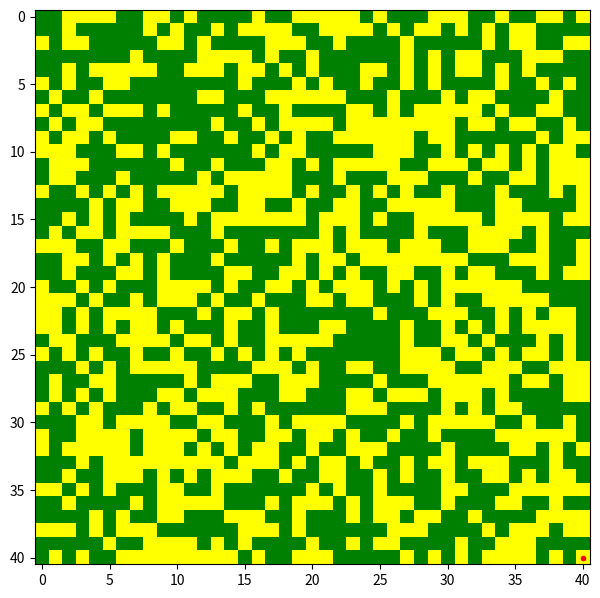

Reproduce this figure in Python. (Note: this script raises an exception after producing the figure.)
import numpy as np
import matplotlib as mpl
import matplotlib.pyplot as plt
from matplotlib import colors
import matplotlib.patches as ptc
from matplotlib.patches import Circle
from matplotlib.offsetbox import (TextArea, DrawingArea, OffsetImage, AnnotationBbox)
from matplotlib.cbook import get_sample_data
from matplotlib.widgets import Slider, Button

class Map:
	#Attributes
	__lorenz_points = 0.0
	__gini_index_reserve = 0.0
	__avg_ambition = 0.0
	__avg_competency = 0.0
	__grid = np.empty((40,40), dtype= int) #list of patches

	def __init__ (self):
		self.__grid = np.random.randint(10, size= (40,40))


	def runSimulation(self):
		arr = np.random.randint(10, size= (41,41))
		cmap = mpl.colors.ListedColormap(['yellow', 'green'])
		#bounds = [1,2,3 ]
		#norm = colors.BoundaryNorm(cmap.N)
		plt.rcParams['toolbar'] = 'None' #removes the toolbar at the bottom of the GUI
		
		if 1:
		    fig, ax = plt.subplots(figsize=(14,7.2))
		    ax.imshow(arr, cmap=cmap, interpolation= "None")

		    plt.subplots_adjust(left = 0.4)#adds space to the right of the plot


		    # Define a 1st position to annotate (display it with a marker)
		    xy = (40, 40)
		    ax.plot(xy[0], xy[1], ".r")

		    # Annotate the 1st position with a text box ('Test 1')
		    offsetbox = TextArea("Test 1", minimumdescent=False)

		    ab = AnnotationBbox(offsetbox, xy,
		                        xybox=(-40, 40),
		                        xycoords='data',
		                        boxcoords="offset points",
		                        arrowprops=dict(arrowstyle="->"))
		    ax.add_artist(ab)

		    # Annotate the 1st position with another text box ('Test')
		    offsetbox = TextArea("Test", minimumdescent=False)

		    ab = AnnotationBbox(offsetbox, xy,
		                        xybox=(1.02, xy[1]),
		                        xycoords='data',
		                        boxcoords=("axes fraction", "data"),
		                        box_alignment=(0., 0.5),
		                        arrowprops=dict(arrowstyle="->"))
		    ax.add_artist(ab)

		    # Define a 2nd position to annotate (don't display with a marker this time)
		    xy = [10, 4]

		    # Annotate the 2nd position with a circle patch
		    da = DrawingArea(20, 20, 0, 0)
		    p = Circle((10, 10), 10)
		    da.add_artist(p)

		    ab = AnnotationBbox(da, xy,
		                        xybox=(1.02, xy[1]),
		                        xycoords='data',
		                        boxcoords=("axes fraction", "data"),
		                        box_alignment=(0., 0.5),
		                        arrowprops=dict(arrowstyle="->"))

		    ax.add_artist(ab)

		    # Annotate the 2nd position with an image (a generated array of pixels)
		    #arr = np.arange(1600).reshape((40, 40))
		    im = OffsetImage(arr, zoom=1)
		    im.image.axes = ax

		    ab = AnnotationBbox(im, xy,
		                        xybox=(-40., 50.),
		                        xycoords='data',
		                        boxcoords="offset points",
		                        pad=0.3,
		                        arrowprops=dict(arrowstyle="->"))

		    ax.add_artist(ab)

		    # Annotate the 2nd position with another image
		    fn = get_sample_data("/Users/<user>/Desktop/settlement_yellow.png", asfileobj=False)
		    arr_img = plt.imread(fn, format='png')

		    imagebox = OffsetImage(arr_img, zoom=1)
		    imagebox.image.axes = ax

		    ab = AnnotationBbox(imagebox, xy,
		                        xybox=(120., -80.),
		                        xycoords='data',
		                        boxcoords="offset points",
		                        pad=0.5,
		                        arrowprops=dict(
		                            arrowstyle="->",
		                            connectionstyle="angle,angleA=0,angleB=90,rad=3")
		                        )

		    ax.add_artist(ab)
		    ax.grid(which='major', axis='both', linestyle='-', color='0', linewidth=0)
		    # Fix the display limits to see everything

		    #UNCOMMENT BELOW IF YOU WANT TO INVERT THE DIMENSIONS (EITHER 0 TO 40 OR 40 TO 0)
		    #ax.set_xlim(0, 40)
		    #ax.set_ylim(0, 40)

		    major_ticks = np.arange(0, 42, 1)
		    minor_ticks = np.arange(0, 42, 1)
		    ax.set_xticks(major_ticks)
		    #ax.set_xticks(minor_ticks, minor=True)
		    ax.set_yticks(major_ticks)
		    #ax.set_yticks(minor_ticks, minor=True)




		    #REMOVE THE AXES LABELS AND TICKS
		    '''
		    ax.set_yticklabels([])
		    ax.set_xticklabels([])
		    plt.xticks([])
		    plt.yticks([])
		    '''
		    ax.axis('off') #comment out if you want to see the axis

		    axSlider1 = plt.axes([0.03, 0.8, 0.2, 0.02])
		    timeSpanSlider = Slider(ax = axSlider1, label = "", valmin = 100, valmax = 500, valinit = 400, valfmt= '%1.0f',valstep = 10)
		    plt.text(100,2, "Model Time Span:", fontsize = 10, weight = "bold")


		    plt.show()
			

	'''def createRiver():
	

	def setUpSettlements(settlement_list):
		#takes a list of settlements as a parameter

	def assignFertilityColour(fertility):
		#takes a string as a parameter

	def claimField(household):
		#takes a Household object as a parameter

	def harvest():
		#harvest

	def rentField():
		#rent

	def removeLink():
		#remove

	def enlargeSettlement(factor):
		#takes an int as a parameter

	def reduceSettlement(factor):
		##takes an int as a parameter

	def recolourHouseholds():
		#recolour

	def updatePlotValues(totHouseholds, totPopulation, ambition, competency):
		#update - REVISE THE METHOD THAT IS IN THE SIMULATE CLASS

 
'''

mac = Map()
mac.runSimulation()
